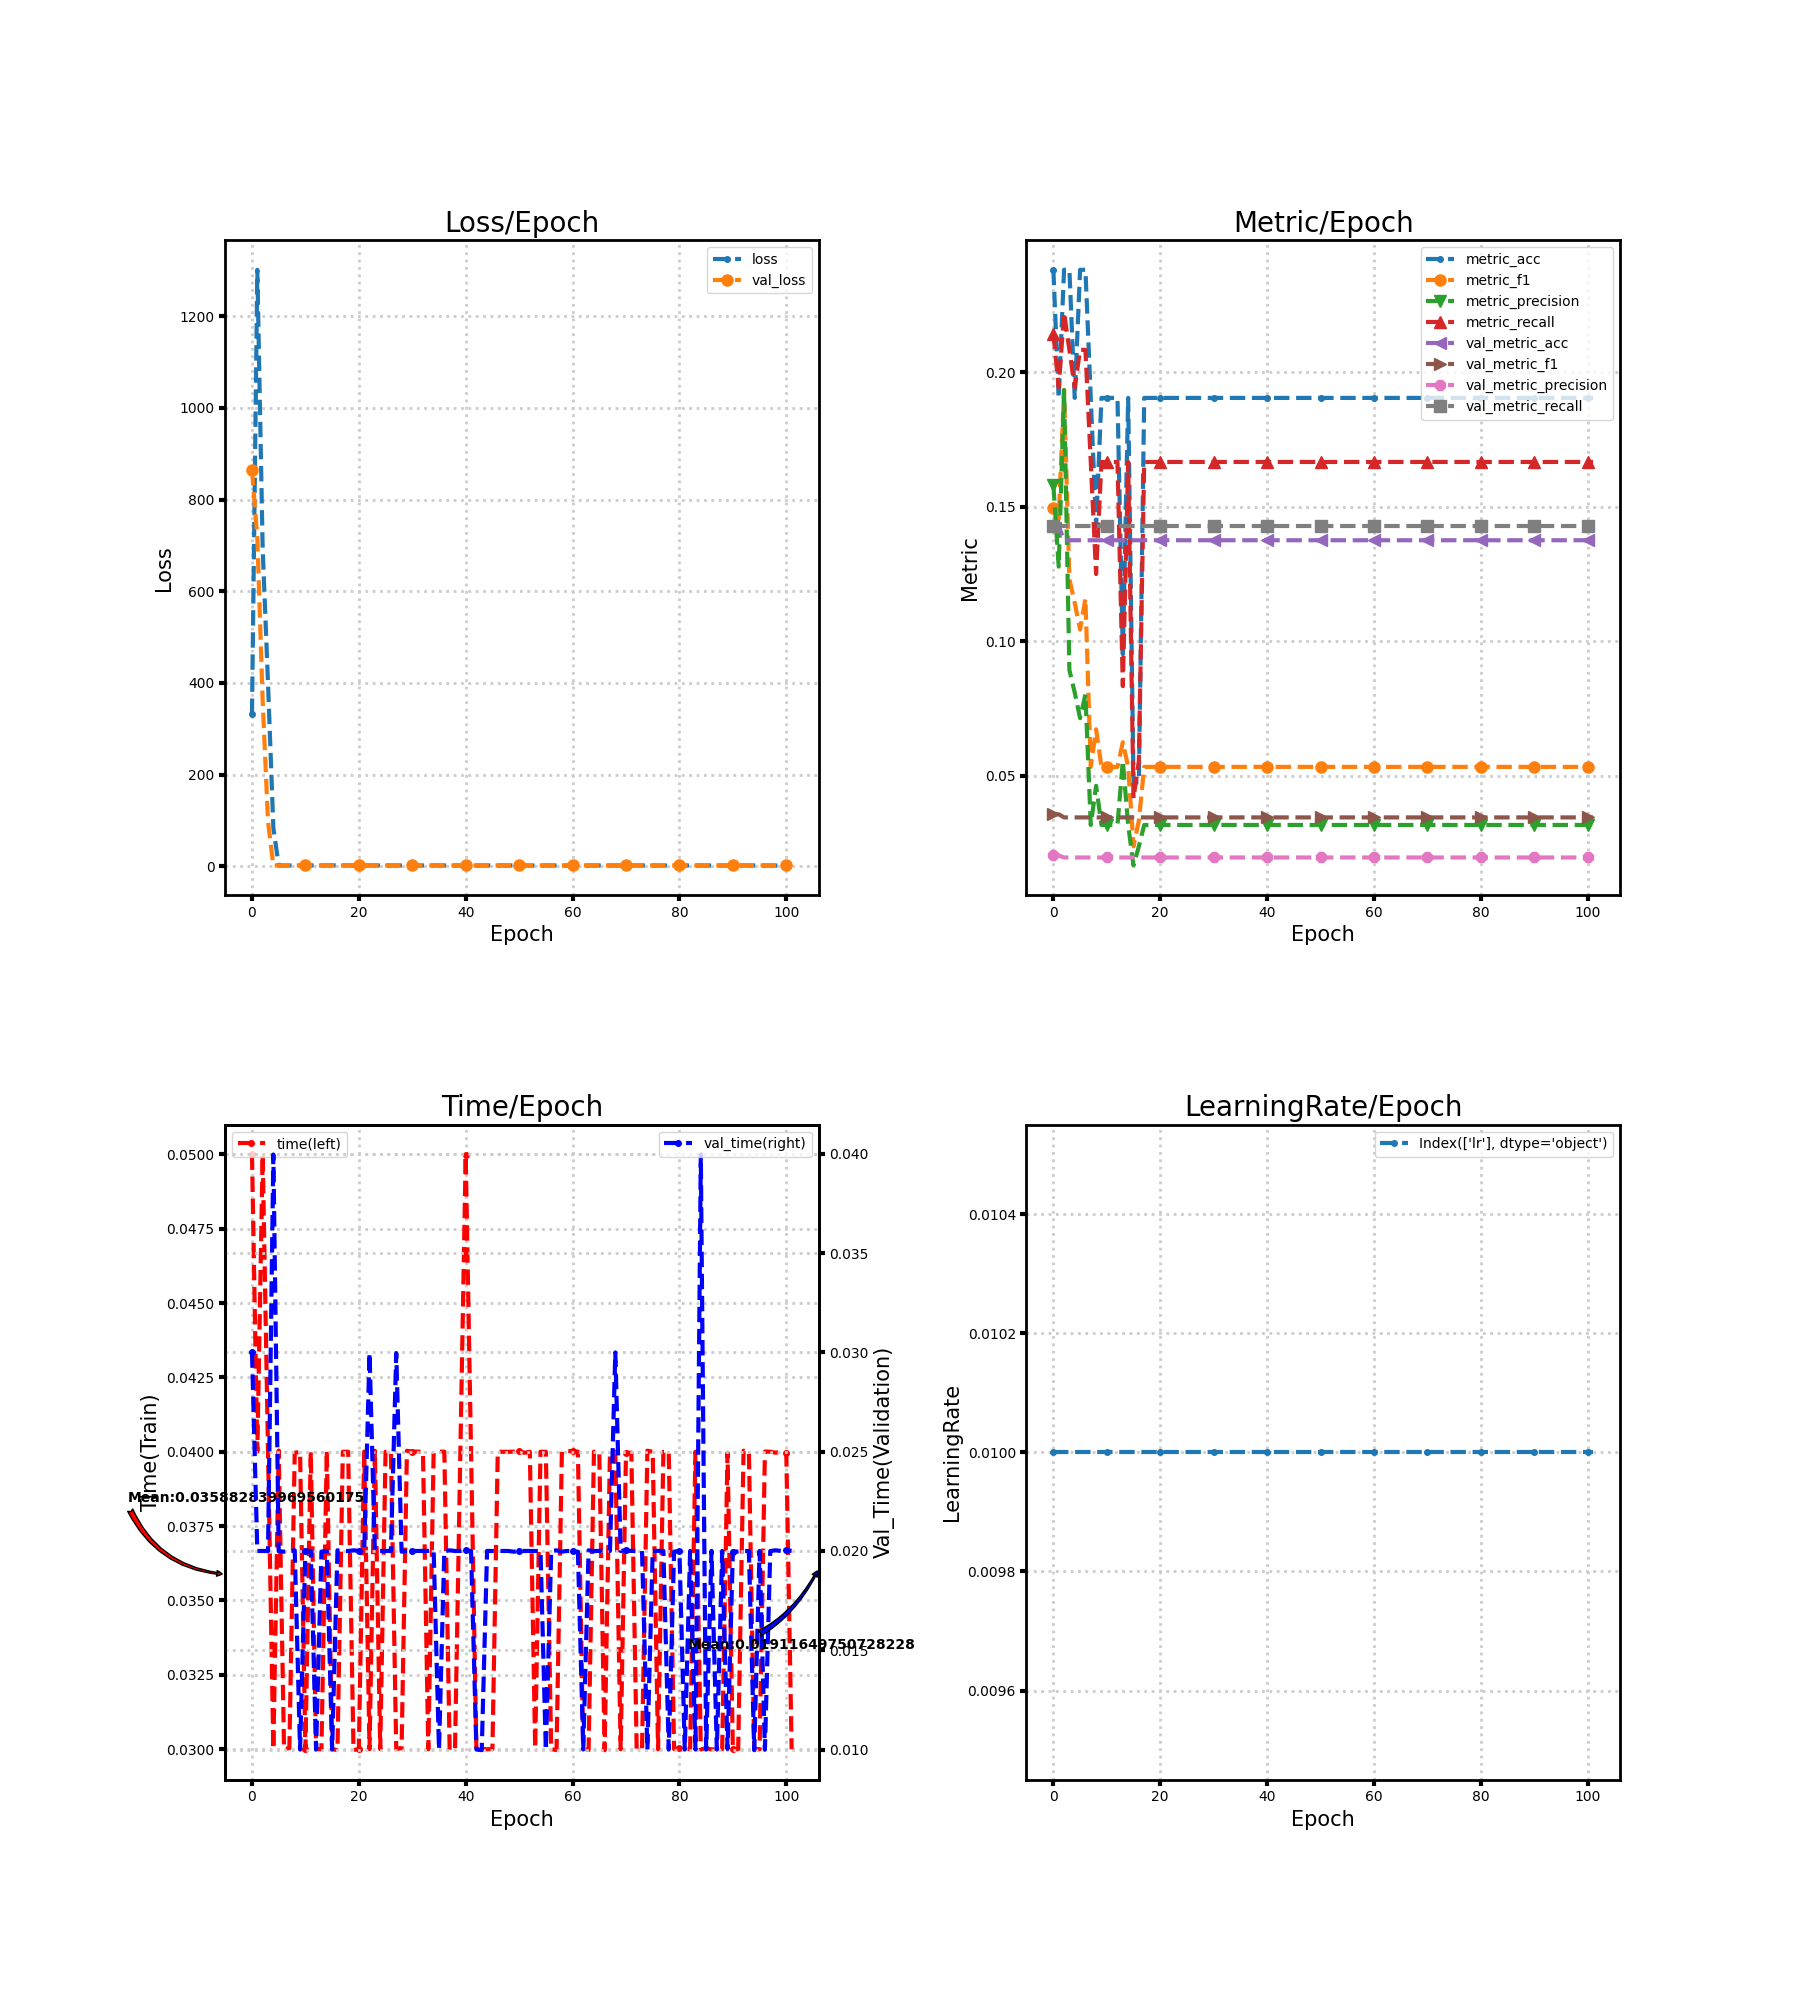

The table this chart was drawn from, first rows:
loss, metric_acc, metric_f1, metric_precision, metric_recall, time, lr, val_loss, val_metric_acc, val_metric_f1, val_metric_precision, val_metric_recall, val_time
332.5, 0.2381, 0.1497, 0.158, 0.2143, 0.05, 0.01, 864.5, 0.1429, 0.03571, 0.02041, 0.1429, 0.03
1301, 0.1905, 0.1455, 0.1278, 0.1944, 0.04, 0.01, 717, 0.1429, 0.03571, 0.02041, 0.1429, 0.02
693.4, 0.2381, 0.1935, 0.1934, 0.2222, 0.05, 0.01, 360.9, 0.1376, 0.03455, 0.01965, 0.1429, 0.02
399.4, 0.2381, 0.1231, 0.08929, 0.2083, 0.04004, 0.01, 97.96, 0.1376, 0.03455, 0.01965, 0.1429, 0.01999
84, 0.1905, 0.1143, 0.08095, 0.1944, 0.03, 0.01, 1.947, 0.1376, 0.03455, 0.01965, 0.1429, 0.03997
1.992, 0.2381, 0.1044, 0.07143, 0.2083, 0.04004, 0.01, 1.947, 0.1376, 0.03455, 0.01965, 0.1429, 0.01999
1.771, 0.2381, 0.1159, 0.0803, 0.2083, 0.03, 0.01, 1.947, 0.1376, 0.03455, 0.01965, 0.1429, 0.01997
1.944, 0.1905, 0.05333, 0.03175, 0.1667, 0.03004, 0.01, 1.947, 0.1376, 0.03455, 0.01965, 0.1429, 0.02
1.878, 0.1429, 0.06731, 0.0463, 0.125, 0.03997, 0.01, 1.947, 0.1376, 0.03455, 0.01965, 0.1429, 0.02003
1.941, 0.1905, 0.05333, 0.03175, 0.1667, 0.04, 0.01, 1.947, 0.1376, 0.03455, 0.01965, 0.1429, 0.01
1.94, 0.1905, 0.05333, 0.03175, 0.1667, 0.03, 0.01, 1.948, 0.1376, 0.03455, 0.01965, 0.1429, 0.02
1.939, 0.1905, 0.05333, 0.03175, 0.1667, 0.04, 0.01, 1.948, 0.1376, 0.03455, 0.01965, 0.1429, 0.02
1.937, 0.1905, 0.05333, 0.03175, 0.1667, 0.03, 0.01, 1.948, 0.1376, 0.03455, 0.01965, 0.1429, 0.01
1.919, 0.09524, 0.0625, 0.05556, 0.08333, 0.03, 0.01, 1.948, 0.1376, 0.03455, 0.01965, 0.1429, 0.01997
1.934, 0.1905, 0.05333, 0.03175, 0.1667, 0.04004, 0.01, 1.948, 0.1376, 0.03455, 0.01965, 0.1429, 0.02
2.201, 0.04762, 0.02381, 0.01667, 0.04167, 0.03, 0.01, 1.949, 0.1376, 0.03455, 0.01965, 0.1429, 0.01
1.86, 0.04762, 0.03333, 0.02381, 0.05556, 0.02996, 0.01, 1.949, 0.1376, 0.03455, 0.01965, 0.1429, 0.02003
1.929, 0.1905, 0.05333, 0.03175, 0.1667, 0.04, 0.01, 1.949, 0.1376, 0.03455, 0.01965, 0.1429, 0.02
1.928, 0.1905, 0.05333, 0.03175, 0.1667, 0.04, 0.01, 1.95, 0.1376, 0.03455, 0.01965, 0.1429, 0.02
1.926, 0.1905, 0.05333, 0.03175, 0.1667, 0.02997, 0.01, 1.95, 0.1376, 0.03455, 0.01965, 0.1429, 0.02003
1.924, 0.1905, 0.05333, 0.03175, 0.1667, 0.03, 0.01, 1.951, 0.1376, 0.03455, 0.01965, 0.1429, 0.02
1.923, 0.1905, 0.05333, 0.03175, 0.1667, 0.04001, 0.01, 1.951, 0.1376, 0.03455, 0.01965, 0.1429, 0.02
1.921, 0.1905, 0.05333, 0.03175, 0.1667, 0.03, 0.01, 1.952, 0.1376, 0.03455, 0.01965, 0.1429, 0.02997
1.92, 0.1905, 0.05333, 0.03175, 0.1667, 0.04003, 0.01, 1.952, 0.1376, 0.03455, 0.01965, 0.1429, 0.02
1.918, 0.1905, 0.05333, 0.03175, 0.1667, 0.03, 0.01, 1.953, 0.1376, 0.03455, 0.01965, 0.1429, 0.02
1.916, 0.1905, 0.05333, 0.03175, 0.1667, 0.04, 0.01, 1.953, 0.1376, 0.03455, 0.01965, 0.1429, 0.02
1.915, 0.1905, 0.05333, 0.03175, 0.1667, 0.04, 0.01, 1.954, 0.1376, 0.03455, 0.01965, 0.1429, 0.02
1.913, 0.1905, 0.05333, 0.03175, 0.1667, 0.03, 0.01, 1.954, 0.1376, 0.03455, 0.01965, 0.1429, 0.02997
1.911, 0.1905, 0.05333, 0.03175, 0.1667, 0.03004, 0.01, 1.955, 0.1376, 0.03455, 0.01965, 0.1429, 0.01997
1.91, 0.1905, 0.05333, 0.03175, 0.1667, 0.04003, 0.01, 1.956, 0.1376, 0.03455, 0.01965, 0.1429, 0.02
1.908, 0.1905, 0.05333, 0.03175, 0.1667, 0.04, 0.01, 1.956, 0.1376, 0.03455, 0.01965, 0.1429, 0.02
1.907, 0.1905, 0.05333, 0.03175, 0.1667, 0.04, 0.01, 1.957, 0.1376, 0.03455, 0.01965, 0.1429, 0.02
1.905, 0.1905, 0.05333, 0.03175, 0.1667, 0.04, 0.01, 1.958, 0.1376, 0.03455, 0.01965, 0.1429, 0.02
1.903, 0.1905, 0.05333, 0.03175, 0.1667, 0.03, 0.01, 1.958, 0.1376, 0.03455, 0.01965, 0.1429, 0.02
1.902, 0.1905, 0.05333, 0.03175, 0.1667, 0.03997, 0.01, 1.959, 0.1376, 0.03455, 0.01965, 0.1429, 0.02003
1.9, 0.1905, 0.05333, 0.03175, 0.1667, 0.04, 0.01, 1.96, 0.1376, 0.03455, 0.01965, 0.1429, 0.01
1.899, 0.1905, 0.05333, 0.03175, 0.1667, 0.04, 0.01, 1.96, 0.1376, 0.03455, 0.01965, 0.1429, 0.02
1.897, 0.1905, 0.05333, 0.03175, 0.1667, 0.02997, 0.01, 1.961, 0.1376, 0.03455, 0.01965, 0.1429, 0.02003
1.896, 0.1905, 0.05333, 0.03175, 0.1667, 0.03001, 0.01, 1.962, 0.1376, 0.03455, 0.01965, 0.1429, 0.02
1.895, 0.1905, 0.05333, 0.03175, 0.1667, 0.04, 0.01, 1.963, 0.1376, 0.03455, 0.01965, 0.1429, 0.02
1.893, 0.1905, 0.05333, 0.03175, 0.1667, 0.04996, 0.01, 1.964, 0.1376, 0.03455, 0.01965, 0.1429, 0.02003
1.892, 0.1905, 0.05333, 0.03175, 0.1667, 0.04001, 0.01, 1.964, 0.1376, 0.03455, 0.01965, 0.1429, 0.02
1.89, 0.1905, 0.05333, 0.03175, 0.1667, 0.03, 0.01, 1.965, 0.1376, 0.03455, 0.01965, 0.1429, 0.01
1.889, 0.1905, 0.05333, 0.03175, 0.1667, 0.03001, 0.01, 1.966, 0.1376, 0.03455, 0.01965, 0.1429, 0.009968
1.888, 0.1905, 0.05333, 0.03175, 0.1667, 0.03, 0.01, 1.967, 0.1376, 0.03455, 0.01965, 0.1429, 0.02
1.886, 0.1905, 0.05333, 0.03175, 0.1667, 0.03, 0.01, 1.968, 0.1376, 0.03455, 0.01965, 0.1429, 0.02
1.885, 0.1905, 0.05333, 0.03175, 0.1667, 0.04, 0.01, 1.969, 0.1376, 0.03455, 0.01965, 0.1429, 0.02
1.884, 0.1905, 0.05333, 0.03175, 0.1667, 0.04, 0.01, 1.97, 0.1376, 0.03455, 0.01965, 0.1429, 0.02
1.883, 0.1905, 0.05333, 0.03175, 0.1667, 0.04, 0.01, 1.971, 0.1376, 0.03455, 0.01965, 0.1429, 0.02
1.882, 0.1905, 0.05333, 0.03175, 0.1667, 0.04, 0.01, 1.971, 0.1376, 0.03455, 0.01965, 0.1429, 0.01996
1.88, 0.1905, 0.05333, 0.03175, 0.1667, 0.04003, 0.01, 1.972, 0.1376, 0.03455, 0.01965, 0.1429, 0.02
1.879, 0.1905, 0.05333, 0.03175, 0.1667, 0.03997, 0.01, 1.973, 0.1376, 0.03455, 0.01965, 0.1429, 0.02
1.878, 0.1905, 0.05333, 0.03175, 0.1667, 0.04, 0.01, 1.974, 0.1376, 0.03455, 0.01965, 0.1429, 0.02
1.877, 0.1905, 0.05333, 0.03175, 0.1667, 0.03004, 0.01, 1.975, 0.1376, 0.03455, 0.01965, 0.1429, 0.02
1.876, 0.1905, 0.05333, 0.03175, 0.1667, 0.04, 0.01, 1.976, 0.1376, 0.03455, 0.01965, 0.1429, 0.02
1.875, 0.1905, 0.05333, 0.03175, 0.1667, 0.04, 0.01, 1.977, 0.1376, 0.03455, 0.01965, 0.1429, 0.009965
1.874, 0.1905, 0.05333, 0.03175, 0.1667, 0.03, 0.01, 1.978, 0.1376, 0.03455, 0.01965, 0.1429, 0.02
1.873, 0.1905, 0.05333, 0.03175, 0.1667, 0.02997, 0.01, 1.979, 0.1376, 0.03455, 0.01965, 0.1429, 0.02003
1.872, 0.1905, 0.05333, 0.03175, 0.1667, 0.04, 0.01, 1.98, 0.1376, 0.03455, 0.01965, 0.1429, 0.01997
1.871, 0.1905, 0.05333, 0.03175, 0.1667, 0.04003, 0.01, 1.981, 0.1376, 0.03455, 0.01965, 0.1429, 0.02
... 42 more rows
